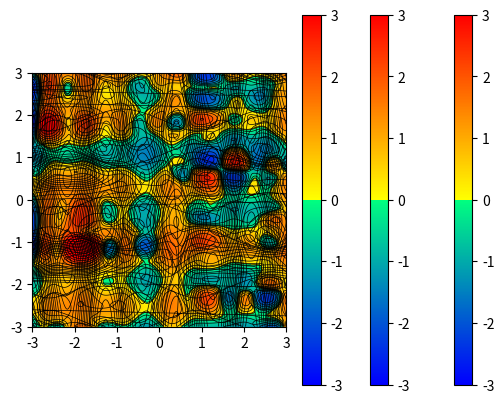

Here is the Python script that generated this plot:
import math
import random

import matplotlib
import matplotlib.pyplot as plt
import matplotlib.colors as mcolors
import numpy as np


# plot curves by having black line where lhs==rhs and continuous coloring elsewhere

def f1(x, y, *args):
    r = args[0]

    lhs = x
    rhs = r * np.arccos(1-y/r) - np.sqrt(y*(2*r-y))

    print("f1; r = {r}".format(r=r).replace("; ", "\n   ")+"\n")
    return lhs - rhs

def f2(x, y, *args):
    # elliptic curve
    a = args[0]
    b = args[1]

    lhs = y**2
    rhs = x**3 + a*x + b

    print("f2; a = {a}; b = {b}".format(a=a, b=b).replace("; ", "\n   ")+"\n")
    return lhs - rhs

def f3(x, y, *args):
    a = args[0]
    b = args[1]

    lhs = y**2
    rhs = x**5 + a*abs(x)**0.5 + b

    print("f3; a = {a}; b = {b}".format(a=a, b=b).replace("; ", "\n   ")+"\n")
    return lhs - rhs

def f4(x, y, *args):
    n = len(args[0])
    a = args[0][:n]
    b = args[1][:n]
    c = args[2][:n]
    d = args[3][:n]
    e = args[4][:n]

    lhs = 0
    rhs = 0

    for i in range(len(a)):
        # the result is the sum of this many sine waves in 2d
        rhs += a[i]*np.sin(b[i]*x) + c[i]*np.sin(d[i]*y) + e[i]

    print("f4 ({n} waves); a = {a}; b = {b}; c = {c}; d = {d}; e = {e}".format(a=a, b=b, c=c, d=d, e=e, n=n).replace("; ", "\n   ")+"\n")
    return lhs - rhs

def f5(x, y, *args):
    n = len(args[0])
    a = args[0][:n]
    b = args[1][:n]
    c = args[2][:n]
    d = args[3][:n]
    e = args[4][:n]

    lhs = 0
    rhs = 1

    for i in range(len(a)):
        # the result is the product of this many sine waves in 2d
        rhs *= a[i]*np.sin(b[i]*x) + c[i]*np.sin(d[i]*y) + e[i]

    print("f5 ({n} waves); a = {a}; b = {b}; c = {c}; d = {d}; e = {e}".format(a=a, b=b, c=c, d=d, e=e, n=n).replace("; ", "\n   ")+"\n")
    result = lhs - rhs
    return signed_log(result)

def f6(x, y, *args):
    n = len(args[0])
    a = args[0][:n]
    b = args[1][:n]
    c = args[2][:n]
    d = args[3][:n]
    e = args[4][:n]

    lhs = 0
    rhs = 1

    for i in range(len(a)):
        # the result is the difference between the sum and the product of this many sine waves in 2d
        lhs += c[i]*np.sin(d[i]*x) + a[i]*np.sin(b[i]*y) + e[i]
        rhs *= a[i]*np.sin(b[i]*x) + c[i]*np.sin(d[i]*y) + e[i]

    print("f6 ({n} waves); a = {a}; b = {b}; c = {c}; d = {d}; e = {e}".format(a=a, b=b, c=c, d=d, e=e, n=n).replace("; ", "\n   ")+"\n")
    result = lhs - rhs
    return signed_log(result)

def signed_log(x):
    return np.log(1+abs(x)) * np.sign(x)

def plot_deviation(f, *args):
    xlim = (-3, 3)
    ylim = (-3, 3)
    extent = list(xlim) + list(ylim)
    n_points = 1000
    xs = np.arange(xlim[0], xlim[1], (xlim[1] - xlim[0])/n_points)
    ys = np.arange(ylim[0], ylim[1], (ylim[1] - ylim[0])/n_points)

    X, Y = np.meshgrid(xs, ys[::-1])
    Z = f(X, Y, *args)

    zero_contour_width_ratio = 1
    zlim = (np.min(Z), np.max(Z))
    n_levels = 20
    zs = np.arange(zlim[0], zlim[1], (zlim[1] - zlim[0])/n_levels)
    widths = [0.5]*len(zs) + [zero_contour_width_ratio * 0.5]
    zs = np.concatenate([zs, [0]])
    z_width_dict = {z: w for z, w in zip(zs, widths)}  # removes duplicate heights while making sure zero gets the thick width
    z_w_tuples = sorted((z, w) for z, w in z_width_dict.items())
    zs, widths = [tuple(x) for x in zip(*z_w_tuples)]

    contours_misplaced = False
    matplotlib.rcParams['contour.negative_linestyle'] = 'solid'

    def get_land_and_sea_colormap():
        # stacking 2 colormaps, from https://stackoverflow.com/questions/31051488/combining-two-matplotlib-colormaps
        # sample the colormaps that you want to use. Use 128 from each so we get 256 colors in total
        colors_land = plt.cm.autumn(np.linspace(1, 0, 128))  # autumn: yellow for low-elevation land, to red for high-elevation
        colors_sea = plt.cm.winter(np.linspace(0, 1, 128))  # winter: green for shallow sea, to blue for deep
        # combine them and build a new colormap
        colors = np.vstack((colors_sea, colors_land))  # goes from low to high, so put sea first
        colormap = mcolors.LinearSegmentedColormap.from_list('my_colormap', colors)
        return colormap

    # colormap = "Spectral"
    colormap = get_land_and_sea_colormap()
    max_color_value = 3
    min_color_value = -1 * max_color_value  # keep 0 in the middle of the colormap

    if contours_misplaced:
        im = plt.imshow(Z, cmap=colormap, extent=extent, vmin=min_color_value, vmax=max_color_value)
        cs = plt.contour(Z, extent=extent, colors="black", levels=zs, linewidths=widths)
    else:
        im = plt.imshow(Z, cmap=colormap, extent=extent, origin="lower", vmin=min_color_value, vmax=max_color_value)
        cs = plt.contour(Z, extent=extent, colors="black", levels=zs, linewidths=widths, origin="lower")
    
    # plt.clabel(cs, inline=False, fmt='%1.1f', fontsize=np.nan, levels=[0])
    plt.colorbar(im)
    plt.show()


if __name__ == "__main__":
    # plot_deviation(f2, random.uniform(-1, 1), random.uniform(-1, 1))
    # plot_deviation(f3, random.uniform(-1, 1), random.uniform(-1, 1))
    n_f4_waves = np.random.randint(4, 16)  # right-exclusive; for f4, too many doesn't do a lot except increase magnitude of oscillations
    n_f5_waves = np.random.randint(4, 8)  # for f5, too many makes way too much of the map close to zero, with random huge peaks and troughs
    n_f6_waves = np.random.randint(7, 16)  # for f6, too many makes the f5 have almost no effect except for random huge peaks and troughs
    plot_deviation(f4,
        np.random.uniform(-1, 1, n_f4_waves),
        np.random.uniform(-4, 4, 100),
        np.random.uniform(-1, 1, 100),
        np.random.uniform(-4, 4, 100),
        np.random.uniform(-1, 1, 100)
    )
    plot_deviation(f5,
        np.random.uniform(-2, 2, n_f5_waves),
        np.random.normal(0, 2, 100),
        np.random.uniform(-2, 2, 100),
        np.random.normal(0, 2, 100),
        np.random.uniform(-1, 1, 100)
    )
    plot_deviation(f6,
        np.random.uniform(-2, 2, n_f6_waves),
        np.random.normal(0, 2, 100),
        np.random.uniform(-2, 2, 100),
        np.random.normal(0, 2, 100),
        np.random.uniform(-1, 1, 100)
    )


